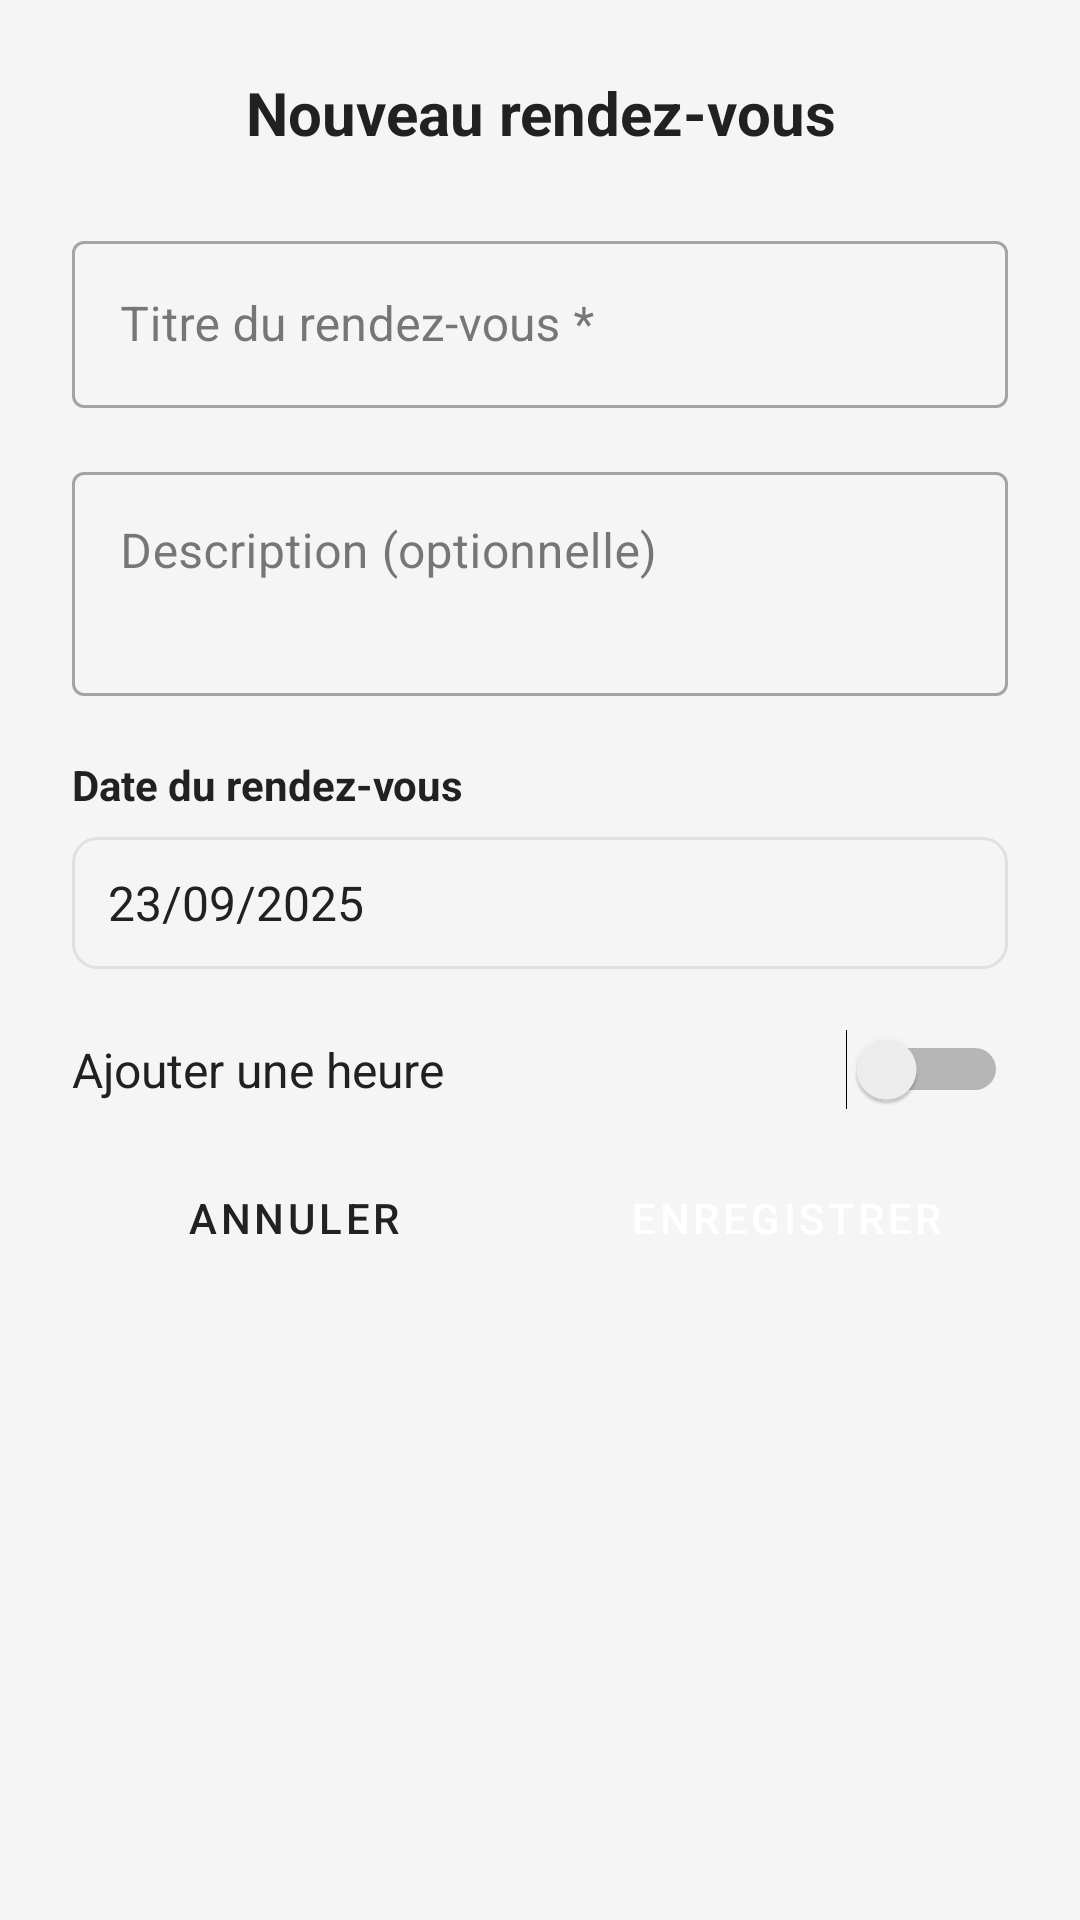

Layout XML and referenced resources for this Android screen:
<!-- AndroidManifest.xml: application theme Theme.CalendarApp -->
<!-- res/layout/bottom_sheet_add_event.xml -->
<?xml version="1.0" encoding="utf-8"?>
<LinearLayout xmlns:android="http://schemas.android.com/apk/res/android"
    xmlns:app="http://schemas.android.com/apk/res-auto"
    android:layout_width="match_parent"
    android:layout_height="wrap_content"
    android:minHeight="400dp"
    android:orientation="vertical"
    android:background="@color/background_color"
    android:padding="24dp">

    
    <TextView
        android:layout_width="match_parent"
        android:layout_height="wrap_content"
        android:text="Nouveau rendez-vous"
        android:textColor="@color/text_primary"
        android:textSize="20sp"
        android:textStyle="bold"
        android:gravity="center"
        android:layout_marginBottom="24dp" />

    
    <com.google.android.material.textfield.TextInputLayout
        android:layout_width="match_parent"
        android:layout_height="wrap_content"
        android:layout_marginBottom="16dp"
        style="@style/Widget.MaterialComponents.TextInputLayout.OutlinedBox">

        <com.google.android.material.textfield.TextInputEditText
            android:id="@+id/etTitle"
            android:layout_width="match_parent"
            android:layout_height="wrap_content"
            android:hint="Titre du rendez-vous *"
            android:inputType="textCapSentences"
            android:maxLines="1"
            android:textColor="@color/text_primary"
            android:textColorHint="@color/text_secondary" />

    </com.google.android.material.textfield.TextInputLayout>

    
    <com.google.android.material.textfield.TextInputLayout
        android:layout_width="match_parent"
        android:layout_height="wrap_content"
        android:layout_marginBottom="20dp"
        style="@style/Widget.MaterialComponents.TextInputLayout.OutlinedBox">

        <com.google.android.material.textfield.TextInputEditText
            android:id="@+id/etDescription"
            android:layout_width="match_parent"
            android:layout_height="wrap_content"
            android:hint="Description (optionnelle)"
            android:inputType="textMultiLine|textCapSentences"
            android:lines="2"
            android:gravity="top"
            android:textColor="@color/text_primary"
            android:textColorHint="@color/text_secondary" />

    </com.google.android.material.textfield.TextInputLayout>

    
    <LinearLayout
        android:layout_width="match_parent"
        android:layout_height="wrap_content"
        android:orientation="vertical"
        android:layout_marginBottom="20dp">

        <TextView
            android:layout_width="wrap_content"
            android:layout_height="wrap_content"
            android:text="Date du rendez-vous"
            android:textColor="@color/text_primary"
            android:textSize="14sp"
            android:textStyle="bold"
            android:layout_marginBottom="8dp" />

        <TextView
            android:id="@+id/tvSelectedDate"
            android:layout_width="match_parent"
            android:layout_height="44dp"
            android:gravity="center_vertical"
            android:text="23/09/2025"
            android:textColor="@color/text_primary"
            android:textSize="16sp"
            android:background="@drawable/input_background"
            android:paddingStart="12dp"
            android:paddingEnd="12dp"
            android:clickable="true"
            android:focusable="true" />

    </LinearLayout>

    
    <LinearLayout
        android:layout_width="match_parent"
        android:layout_height="wrap_content"
        android:orientation="horizontal"
        android:gravity="center_vertical"
        android:layout_marginBottom="12dp">

        <TextView
            android:layout_width="0dp"
            android:layout_height="wrap_content"
            android:layout_weight="1"
            android:text="Ajouter une heure"
            android:textColor="@color/text_primary"
            android:textSize="16sp" />

        <Switch
            android:id="@+id/switchTime"
            android:layout_width="wrap_content"
            android:layout_height="wrap_content"
            android:checked="false" />

    </LinearLayout>

    
    <LinearLayout
        android:id="@+id/layoutTime"
        android:layout_width="match_parent"
        android:layout_height="wrap_content"
        android:orientation="vertical"
        android:layout_marginBottom="24dp"
        android:visibility="gone">

        <TextView
            android:layout_width="wrap_content"
            android:layout_height="wrap_content"
            android:text="Heure du rendez-vous"
            android:textColor="@color/text_primary"
            android:textSize="14sp"
            android:textStyle="bold"
            android:layout_marginBottom="8dp" />

        <TextView
            android:id="@+id/tvSelectedTime"
            android:layout_width="match_parent"
            android:layout_height="44dp"
            android:gravity="center_vertical"
            android:text="14:00"
            android:textColor="@color/text_primary"
            android:textSize="16sp"
            android:background="@drawable/input_background"
            android:paddingStart="12dp"
            android:paddingEnd="12dp"
            android:clickable="true"
            android:focusable="true" />

    </LinearLayout>

    
    <LinearLayout
        android:layout_width="match_parent"
        android:layout_height="wrap_content"
        android:orientation="horizontal"
        android:gravity="center">

        <Button
            android:id="@+id/btnCancel"
            android:layout_width="0dp"
            android:layout_height="wrap_content"
            android:layout_weight="1"
            android:layout_marginEnd="8dp"
            android:text="Annuler"
            android:textColor="@color/text_primary"
            android:backgroundTint="@color/divider_color"
            style="@style/Widget.MaterialComponents.Button" />

        <Button
            android:id="@+id/btnSave"
            android:layout_width="0dp"
            android:layout_height="wrap_content"
            android:layout_weight="1"
            android:layout_marginStart="8dp"
            android:text="Enregistrer"
            android:textColor="@color/text_on_primary"
            android:backgroundTint="@color/primary_color"
            style="@style/Widget.MaterialComponents.Button" />

    </LinearLayout>

</LinearLayout>
<!-- resources referenced by this layout -->
<resources>
  <color name="background_color">#F5F5F5</color>
  <color name="divider_color">#E0E0E0</color>
  <color name="primary_color">#3F7CAC</color>
  <color name="text_on_primary">#FFFFFF</color>
  <color name="text_primary">#212121</color>
  <color name="text_secondary">#757575</color>
  <!-- drawable input_background (drawable) -->
  <?xml version="1.0" encoding="utf-8"?>
  <shape xmlns:android="http://schemas.android.com/apk/res/android"
      android:shape="rectangle">
      <solid android:color="@color/background_color" />
      <stroke 
          android:width="1dp" 
          android:color="@color/divider_color" />
      <corners android:radius="8dp" />
  </shape>
  <style name="Theme.CalendarApp" parent="Theme.Material3.DayNight.NoActionBar">
          
          <item name="colorPrimary">@color/primary_color</item>
          <item name="colorPrimaryVariant">@color/primary_dark</item>
          <item name="colorOnPrimary">@color/text_on_primary</item>
          
          <item name="colorSecondary">@color/accent_color</item>
          <item name="colorOnSecondary">@color/text_on_primary</item>
          
          <item name="android:colorBackground">@color/background_color</item>
          <item name="colorSurface">@color/surface_color</item>
          <item name="colorOnSurface">@color/text_primary</item>
          
          <item name="android:textColorPrimary">@color/text_primary</item>
          <item name="android:textColorSecondary">@color/text_secondary</item>
          
          <item name="android:statusBarColor">@color/primary_dark</item>
          <item name="android:navigationBarColor">@color/background_color</item>
          <item name="android:windowLightStatusBar">false</item>
          <item name="android:windowLightNavigationBar" tools:targetApi="o_mr1">true</item>
      </style>
  <color name="primary_dark">#2C5B87</color>
  <color name="accent_color">#4CAF50</color>
  <color name="surface_color">#FFFFFF</color>
</resources>
